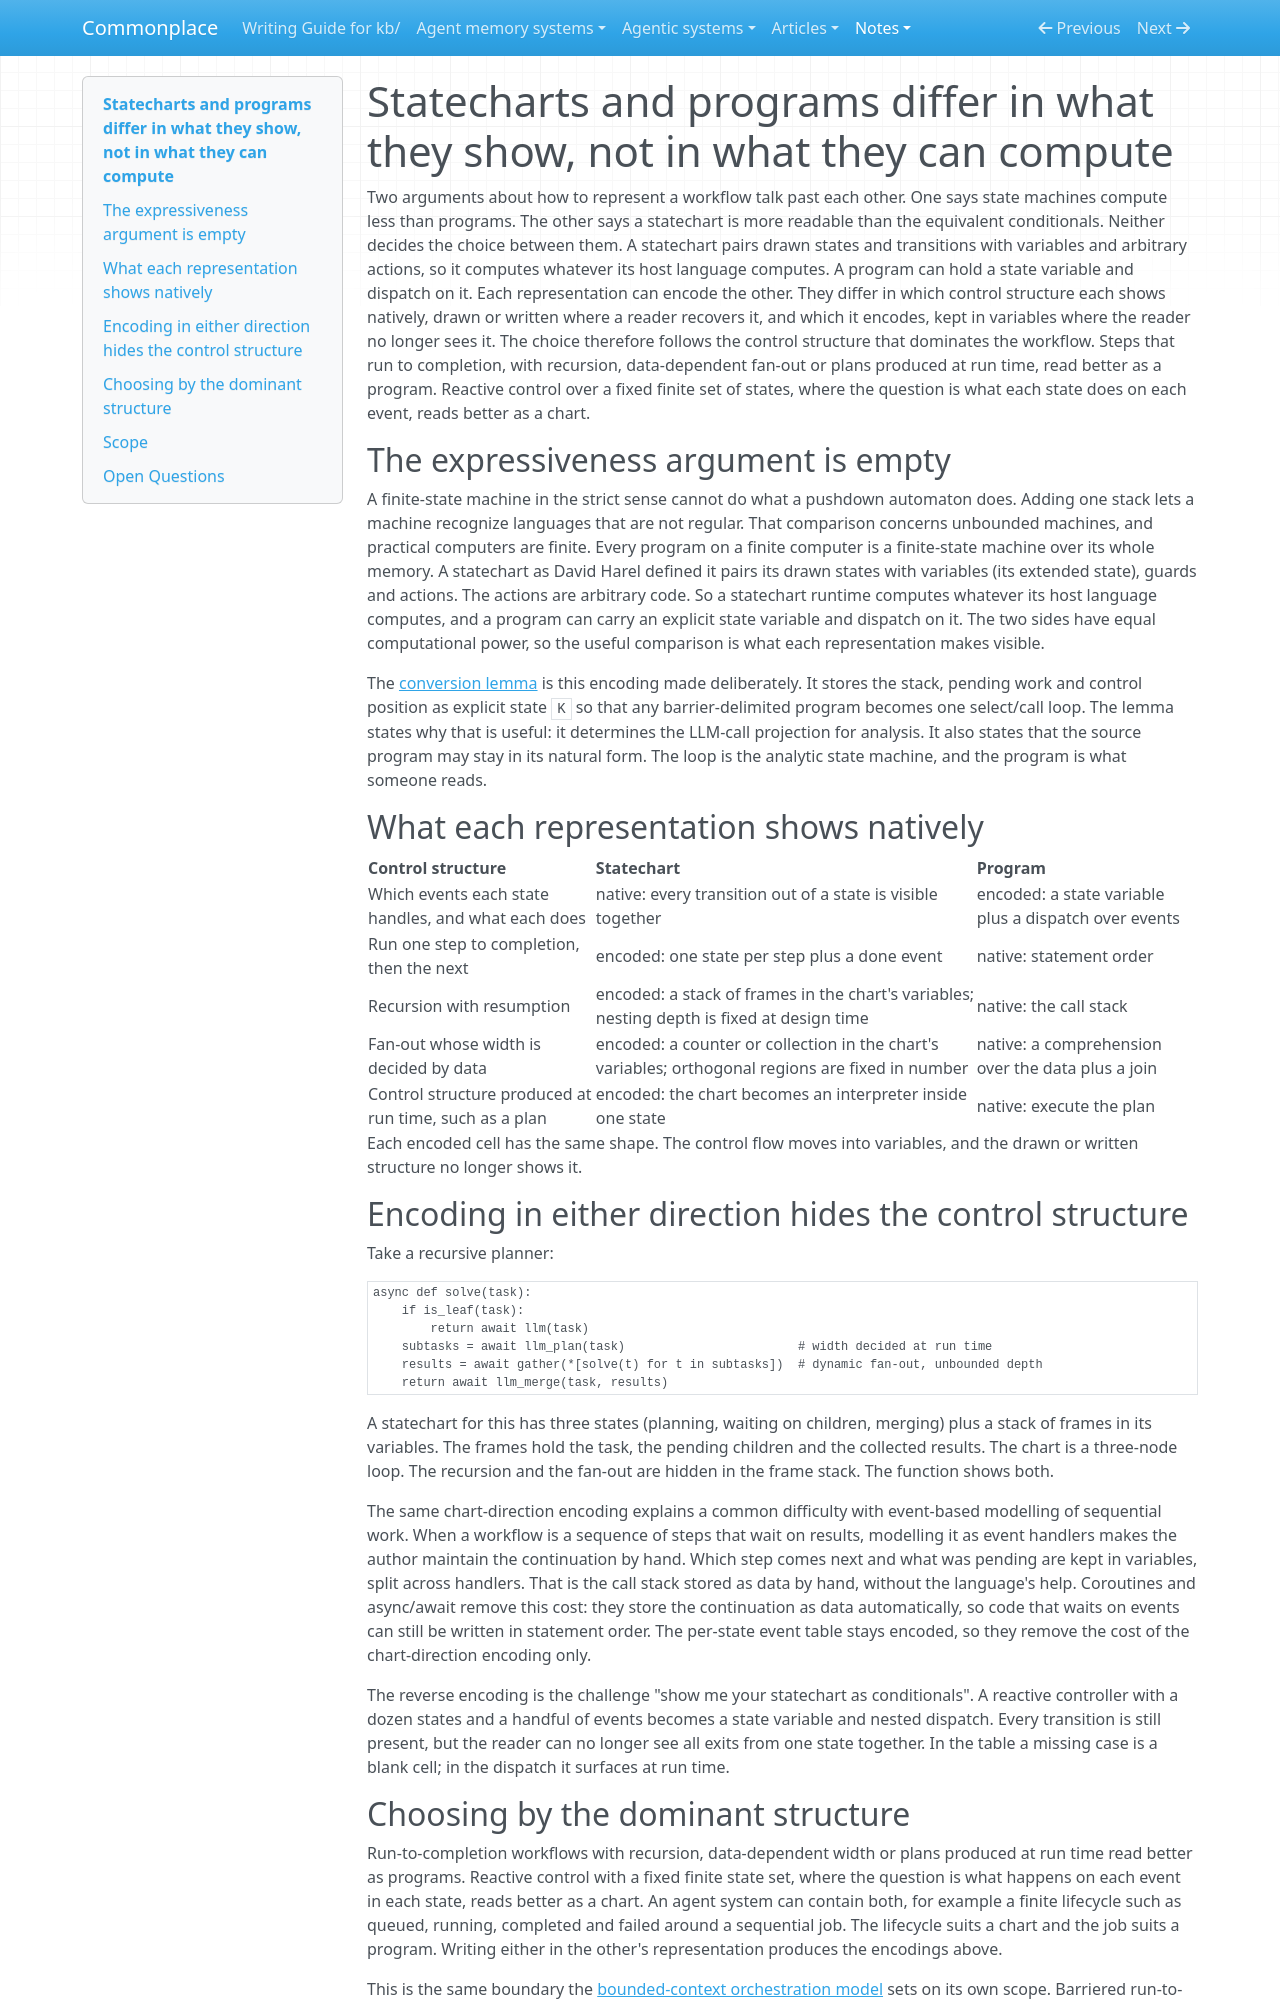

repository: zby/commonplace · page: notes/statecharts-and-programs-differ-in-what-they-show-not-compute/index.html · generator: mkdocs

---
description: "Why the expressiveness argument between state machines and programs is empty, which control structure each representation shows natively versus encodes as data, and how that decides whether a workflow reads better as a chart or as code"
type: types/note.md
traits: [title-as-claim, has-comparison]
tags: [computational-model]
---

# Statecharts and programs differ in what they show, not in what they can compute

Two arguments about how to represent a workflow talk past each other. One says state machines compute less than programs. The other says a statechart is more readable than the equivalent conditionals. Neither decides the choice between them. A statechart pairs drawn states and transitions with variables and arbitrary actions, so it computes whatever its host language computes. A program can hold a state variable and dispatch on it. Each representation can encode the other. They differ in which control structure each shows natively, drawn or written where a reader recovers it, and which it encodes, kept in variables where the reader no longer sees it. The choice therefore follows the control structure that dominates the workflow. Steps that run to completion, with recursion, data-dependent fan-out or plans produced at run time, read better as a program. Reactive control over a fixed finite set of states, where the question is what each state does on each event, reads better as a chart.

## The expressiveness argument is empty

A finite-state machine in the strict sense cannot do what a pushdown automaton does. Adding one stack lets a machine recognize languages that are not regular. That comparison concerns unbounded machines, and practical computers are finite. Every program on a finite computer is a finite-state machine over its whole memory. A statechart as David Harel defined it pairs its drawn states with variables (its extended state), guards and actions. The actions are arbitrary code. So a statechart runtime computes whatever its host language computes, and a program can carry an explicit state variable and dispatch on it. The two sides have equal computational power, so the useful comparison is what each representation makes visible.

The [conversion lemma](./any-symbolic-program-with-llm-calls-is-a-select-call-program.md) is this encoding made deliberately. It stores the stack, pending work and control position as explicit state `K` so that any barrier-delimited program becomes one select/call loop. The lemma states why that is useful: it determines the LLM-call projection for analysis. It also states that the source program may stay in its natural form. The loop is the analytic state machine, and the program is what someone reads.

## What each representation shows natively

| Control structure | Statechart | Program |
|---|---|---|
| Which events each state handles, and what each does | native: every transition out of a state is visible together | encoded: a state variable plus a dispatch over events |
| Run one step to completion, then the next | encoded: one state per step plus a done event | native: statement order |
| Recursion with resumption | encoded: a stack of frames in the chart's variables; nesting depth is fixed at design time | native: the call stack |
| Fan-out whose width is decided by data | encoded: a counter or collection in the chart's variables; orthogonal regions are fixed in number | native: a comprehension over the data plus a join |
| Control structure produced at run time, such as a plan | encoded: the chart becomes an interpreter inside one state | native: execute the plan |

Each encoded cell has the same shape. The control flow moves into variables, and the drawn or written structure no longer shows it.

## Encoding in either direction hides the control structure

Take a recursive planner:

```python
async def solve(task):
    if is_leaf(task):
        return await llm(task)
    subtasks = await llm_plan(task)                        # width decided at run time
    results = await gather(*[solve(t) for t in subtasks])  # dynamic fan-out, unbounded depth
    return await llm_merge(task, results)
```

A statechart for this has three states (planning, waiting on children, merging) plus a stack of frames in its variables. The frames hold the task, the pending children and the collected results. The chart is a three-node loop. The recursion and the fan-out are hidden in the frame stack. The function shows both.

The same chart-direction encoding explains a common difficulty with event-based modelling of sequential work. When a workflow is a sequence of steps that wait on results, modelling it as event handlers makes the author maintain the continuation by hand. Which step comes next and what was pending are kept in variables, split across handlers. That is the call stack stored as data by hand, without the language's help. Coroutines and async/await remove this cost: they store the continuation as data automatically, so code that waits on events can still be written in statement order. The per-state event table stays encoded, so they remove the cost of the chart-direction encoding only.

The reverse encoding is the challenge "show me your statechart as conditionals". A reactive controller with a dozen states and a handful of events becomes a state variable and nested dispatch. Every transition is still present, but the reader can no longer see all exits from one state together. In the table a missing case is a blank cell; in the dispatch it surfaces at run time.
